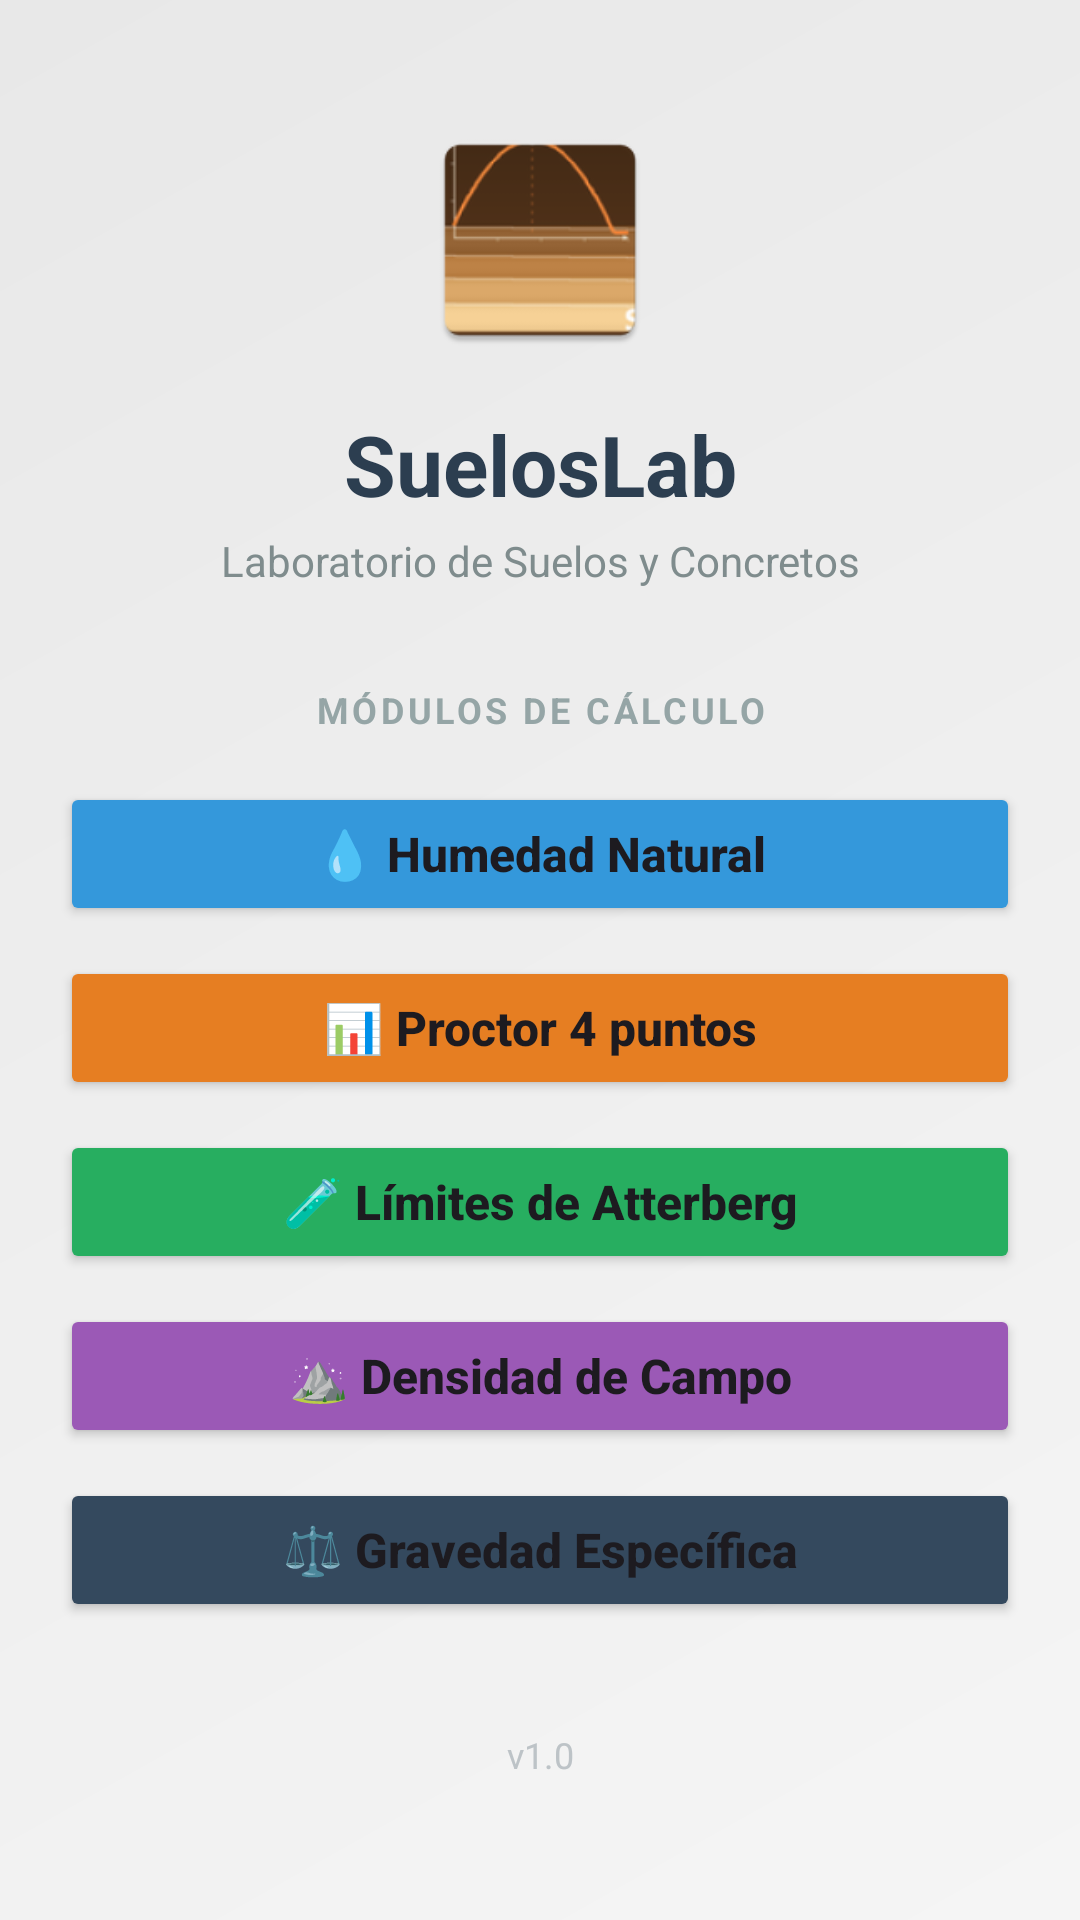

Reconstruct the res/layout file that produces this screen, plus the resources it refers to.
<!-- AndroidManifest.xml: application theme Theme.AppEvidenciaAndroid -->
<!-- res/layout/activity_main.xml -->
<?xml version="1.0" encoding="utf-8"?>
<LinearLayout xmlns:android="http://schemas.android.com/apk/res/android"
    android:layout_width="match_parent"
    android:layout_height="match_parent"
    android:orientation="vertical"
    android:padding="20dp"
    android:background="@drawable/main_background">

    
    <ImageView
        android:layout_width="80dp"
        android:layout_height="80dp"
        android:layout_gravity="center_horizontal"
        android:layout_marginTop="20dp"
        android:src="@mipmap/ic_launcher"
        android:contentDescription="Logo SuelosLab"/>

    
    <TextView
        android:layout_width="match_parent"
        android:layout_height="wrap_content"
        android:text="SuelosLab"
        android:textSize="28sp"
        android:textStyle="bold"
        android:gravity="center"
        android:textColor="#2C3E50"
        android:layout_marginTop="16dp"
        android:layout_marginBottom="4dp"/>

    <TextView
        android:layout_width="match_parent"
        android:layout_height="wrap_content"
        android:text="Laboratorio de Suelos y Concretos"
        android:textSize="14sp"
        android:gravity="center"
        android:textColor="#7F8C8D"
        android:layout_marginBottom="32dp"/>

    
    <TextView
        android:layout_width="match_parent"
        android:layout_height="wrap_content"
        android:text="MÓDULOS DE CÁLCULO"
        android:textSize="12sp"
        android:textStyle="bold"
        android:letterSpacing="0.1"
        android:gravity="center"
        android:textColor="#95A5A6"
        android:layout_marginBottom="16dp"/>

    
    <Button
        android:id="@+id/btnHumedad"
        android:layout_width="match_parent"
        android:layout_height="wrap_content"
        android:text="💧 Humedad Natural"
        android:textSize="16sp"
        android:textStyle="bold"
        android:textAllCaps="false"
        android:backgroundTint="#3498DB"
        android:padding="12dp"
        android:layout_marginBottom="10dp"/>

    <Button
        android:id="@+id/btnProctor"
        android:layout_width="match_parent"
        android:layout_height="wrap_content"
        android:text="📊 Proctor 4 puntos"
        android:textSize="16sp"
        android:textStyle="bold"
        android:textAllCaps="false"
        android:backgroundTint="#E67E22"
        android:padding="12dp"
        android:layout_marginBottom="10dp"/>

    <Button
        android:id="@+id/btnLimites"
        android:layout_width="match_parent"
        android:layout_height="wrap_content"
        android:text="🧪 Límites de Atterberg"
        android:textSize="16sp"
        android:textStyle="bold"
        android:textAllCaps="false"
        android:backgroundTint="#27AE60"
        android:padding="12dp"
        android:layout_marginBottom="10dp"/>

    <Button
        android:id="@+id/btnDensidad"
        android:layout_width="match_parent"
        android:layout_height="wrap_content"
        android:text="⛰️ Densidad de Campo"
        android:textSize="16sp"
        android:textStyle="bold"
        android:textAllCaps="false"
        android:backgroundTint="#9B59B6"
        android:padding="12dp"
        android:layout_marginBottom="10dp"/>

    <Button
        android:id="@+id/btnGravedad"
        android:layout_width="match_parent"
        android:layout_height="wrap_content"
        android:text="⚖️ Gravedad Específica"
        android:textSize="16sp"
        android:textStyle="bold"
        android:textAllCaps="false"
        android:backgroundTint="#34495E"
        android:padding="12dp"
        android:layout_marginBottom="12dp"/>

    
    <TextView
        android:layout_width="match_parent"
        android:layout_height="wrap_content"
        android:text="v1.0"
        android:textSize="12sp"
        android:gravity="center"
        android:textColor="#BDC3C7"
        android:layout_marginTop="24dp"
        android:layout_marginBottom="16dp"/>

</LinearLayout>
<!-- resources referenced by this layout -->
<resources>
  <!-- drawable main_background (drawable) -->
  <?xml version="1.0" encoding="utf-8"?>
  <shape xmlns:android="http://schemas.android.com/apk/res/android">
      <gradient
          android:startColor="#F5F5F5"
          android:endColor="#E8E8E8"
          android:angle="135"/>
  </shape>
  <!-- mipmap ic_launcher: webp bitmap (mipmap-hdpi, 2256 bytes) -->
  <style name="Theme.AppEvidenciaAndroid" parent="Base.Theme.AppEvidenciaAndroid" />
  <style name="Base.Theme.AppEvidenciaAndroid" parent="Theme.Material3.DayNight.NoActionBar">
          
          
      </style>
</resources>
